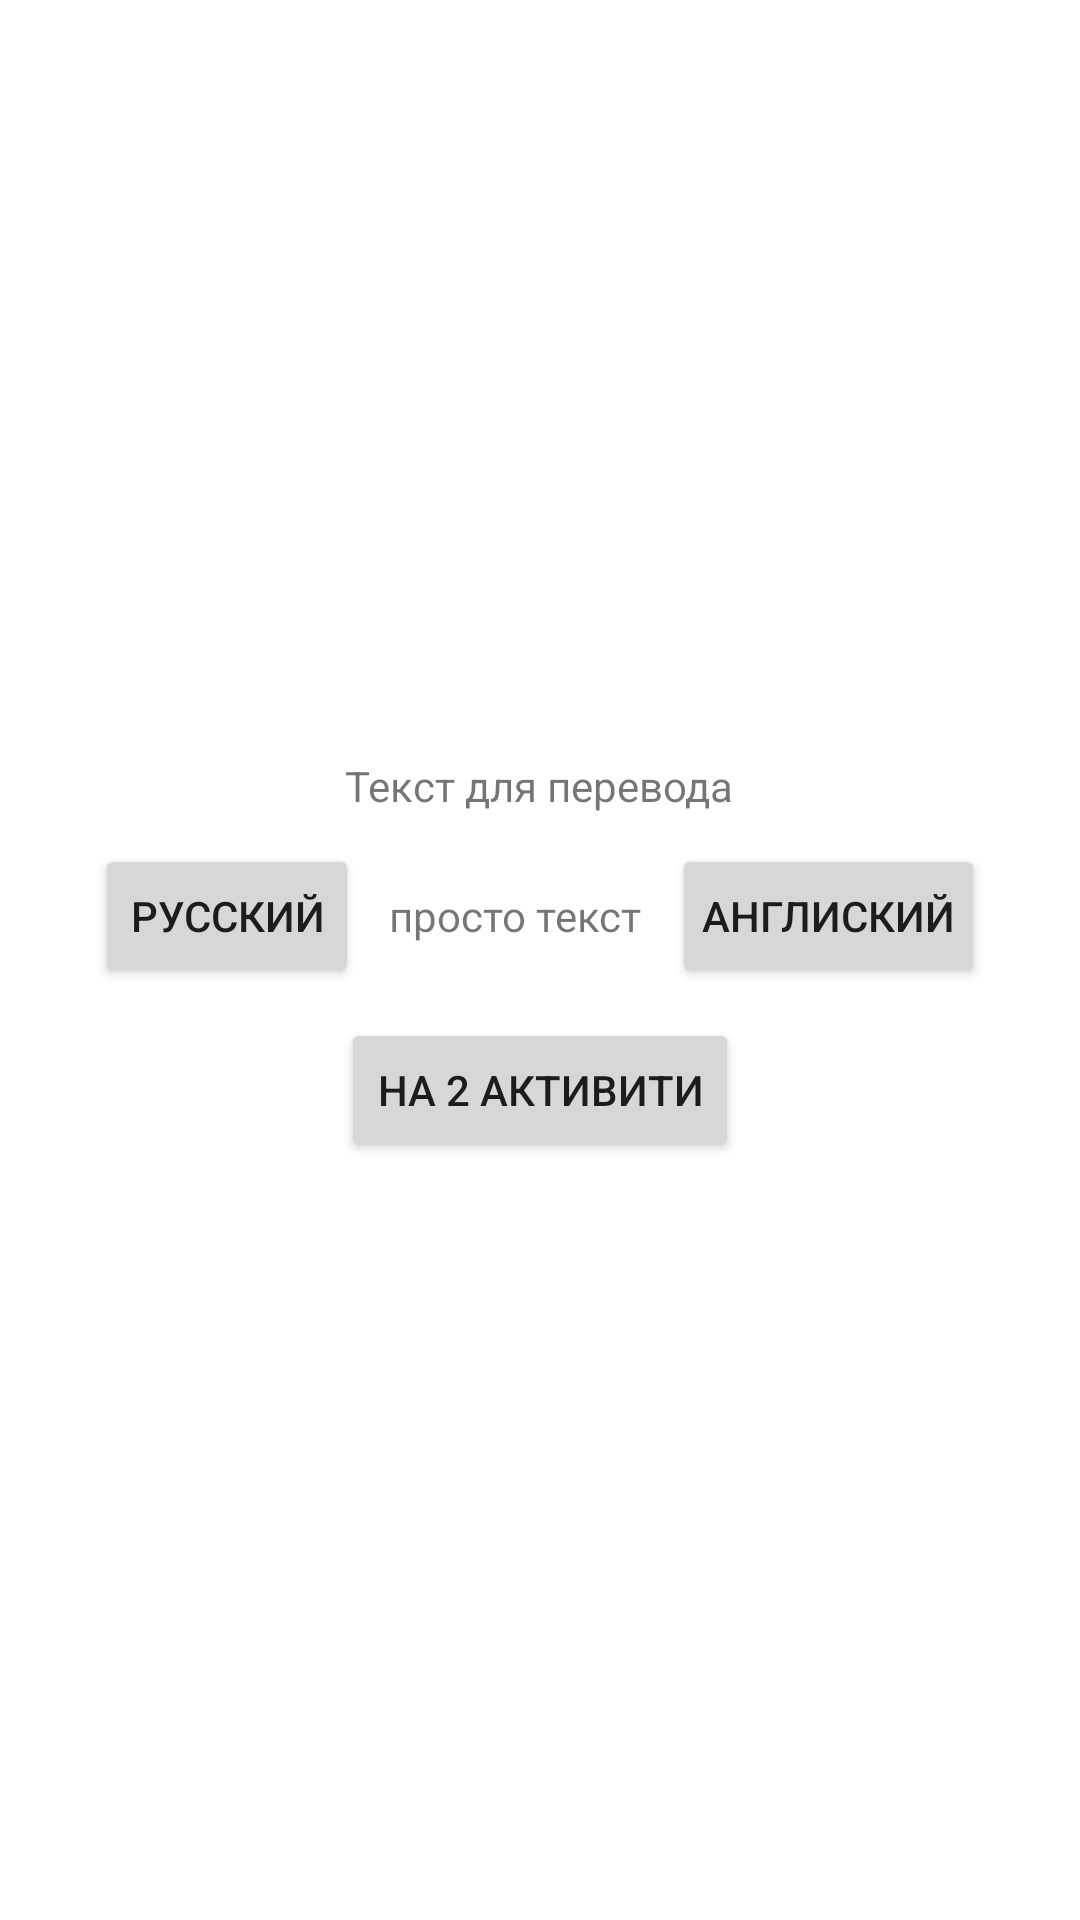

Write the Android layout XML for this screen, with the resource values it uses.
<!-- AndroidManifest.xml: application theme Theme.AstonLesson2 -->
<!-- res/layout/activity_main.xml -->
<?xml version="1.0" encoding="utf-8"?>
<androidx.constraintlayout.widget.ConstraintLayout xmlns:android="http://schemas.android.com/apk/res/android"
    xmlns:app="http://schemas.android.com/apk/res-auto"
    xmlns:tools="http://schemas.android.com/tools"
    android:layout_width="match_parent"
    android:layout_height="match_parent"
    tools:context=".MainActivity">

    <LinearLayout
        android:id="@+id/ll_firstActivity"
        android:layout_width="0dp"
        android:layout_height="0dp"
        android:orientation="vertical"
        android:gravity="center"
        app:layout_constraintTop_toTopOf="parent"
        app:layout_constraintBottom_toBottomOf="parent"
        app:layout_constraintStart_toStartOf="parent"
        app:layout_constraintEnd_toEndOf="parent"
        >
        <TextView
            android:id="@+id/tv_toTranslate"
            android:text="@string/text_to_translate"
            android:layout_width="wrap_content"
            android:layout_height="wrap_content"
            />
        <LinearLayout
            android:layout_width="match_parent"
            android:layout_height="wrap_content"
            android:gravity="center"
            android:padding="10dp"
            >
            <Button
                android:id="@+id/btn_russian"
                android:text="@string/btn_russian"
                android:padding="10dp"
                android:layout_width="wrap_content"
                android:layout_height="wrap_content"/>
            <TextView
                android:id="@+id/tv_someText"
                android:padding="10dp"
                android:text="@string/someText"
                android:layout_width="wrap_content"
                android:layout_height="wrap_content"/>
            <Button
                android:id="@+id/btn_english"
                android:padding="10dp"
                android:text="@string/btn_english"
                android:layout_width="wrap_content"
                android:layout_height="wrap_content"/>

        </LinearLayout>
        <Button
            android:id="@+id/btn_switchToSecondActivity"
            android:text="@string/toSecondActivity"
            android:layout_width="wrap_content"
            android:layout_height="wrap_content"/>
    </LinearLayout>

</androidx.constraintlayout.widget.ConstraintLayout>
<!-- resources referenced by this layout -->
<resources>
  <string name="btn_english">Англиский</string>
  <string name="btn_russian">Русский</string>
  <string name="someText">просто текст</string>
  <string name="text_to_translate">Текст для перевода</string>
  <string name="toSecondActivity">На 2 активити</string>
  <style name="Theme.AstonLesson2" parent="Theme.MaterialComponents.DayNight.NoActionBar">
          
          <item name="colorPrimary">@color/purple_500</item>
          <item name="colorPrimaryVariant">@color/purple_700</item>
          <item name="colorOnPrimary">@color/white</item>
          
          <item name="colorSecondary">@color/purple_500</item>
          <item name="colorSecondaryVariant">@color/teal_700</item>
          <item name="colorOnSecondary">@color/black</item>
          
          <item name="android:statusBarColor">?attr/colorPrimaryVariant</item>
  
          <item name="astonElementStyle">@style/defaultAstonElementStyle</item>
          
      </style>
  <color name="purple_500">#2987E4</color>
  <color name="purple_700">#2987E4</color>
  <color name="white">#FFFFFFFF</color>
  <color name="teal_700">#FF018786</color>
  <color name="black">#FF000000</color>
  <style name="defaultAstonElementStyle">
          <item name="astonTitleText">@string/Title</item>
          <item name="astonSubTitleText">@string/subTitle</item>
      </style>
</resources>
